2-way image classification set "example" from GitHub (bofja/raspberry-calorie-tracker); label vocabulary: apple, orange.

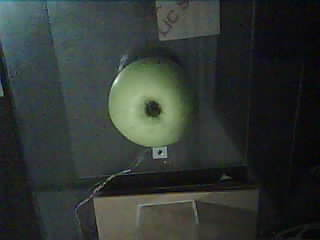
Label: apple

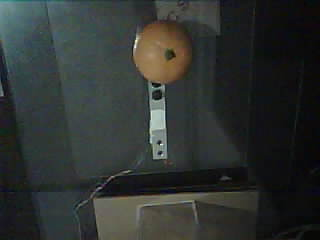
Label: orange

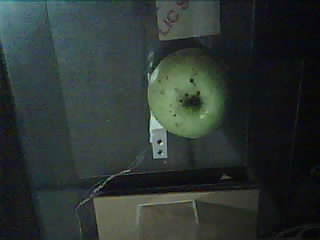
Label: apple

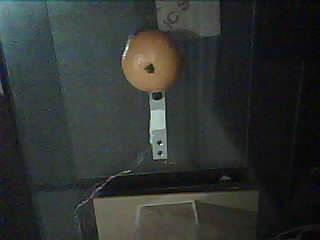
Label: orange

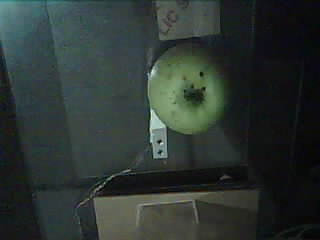
Label: apple

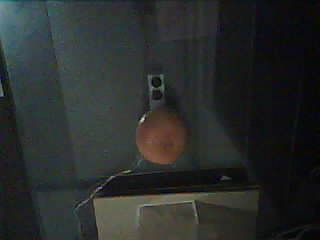
Label: orange
